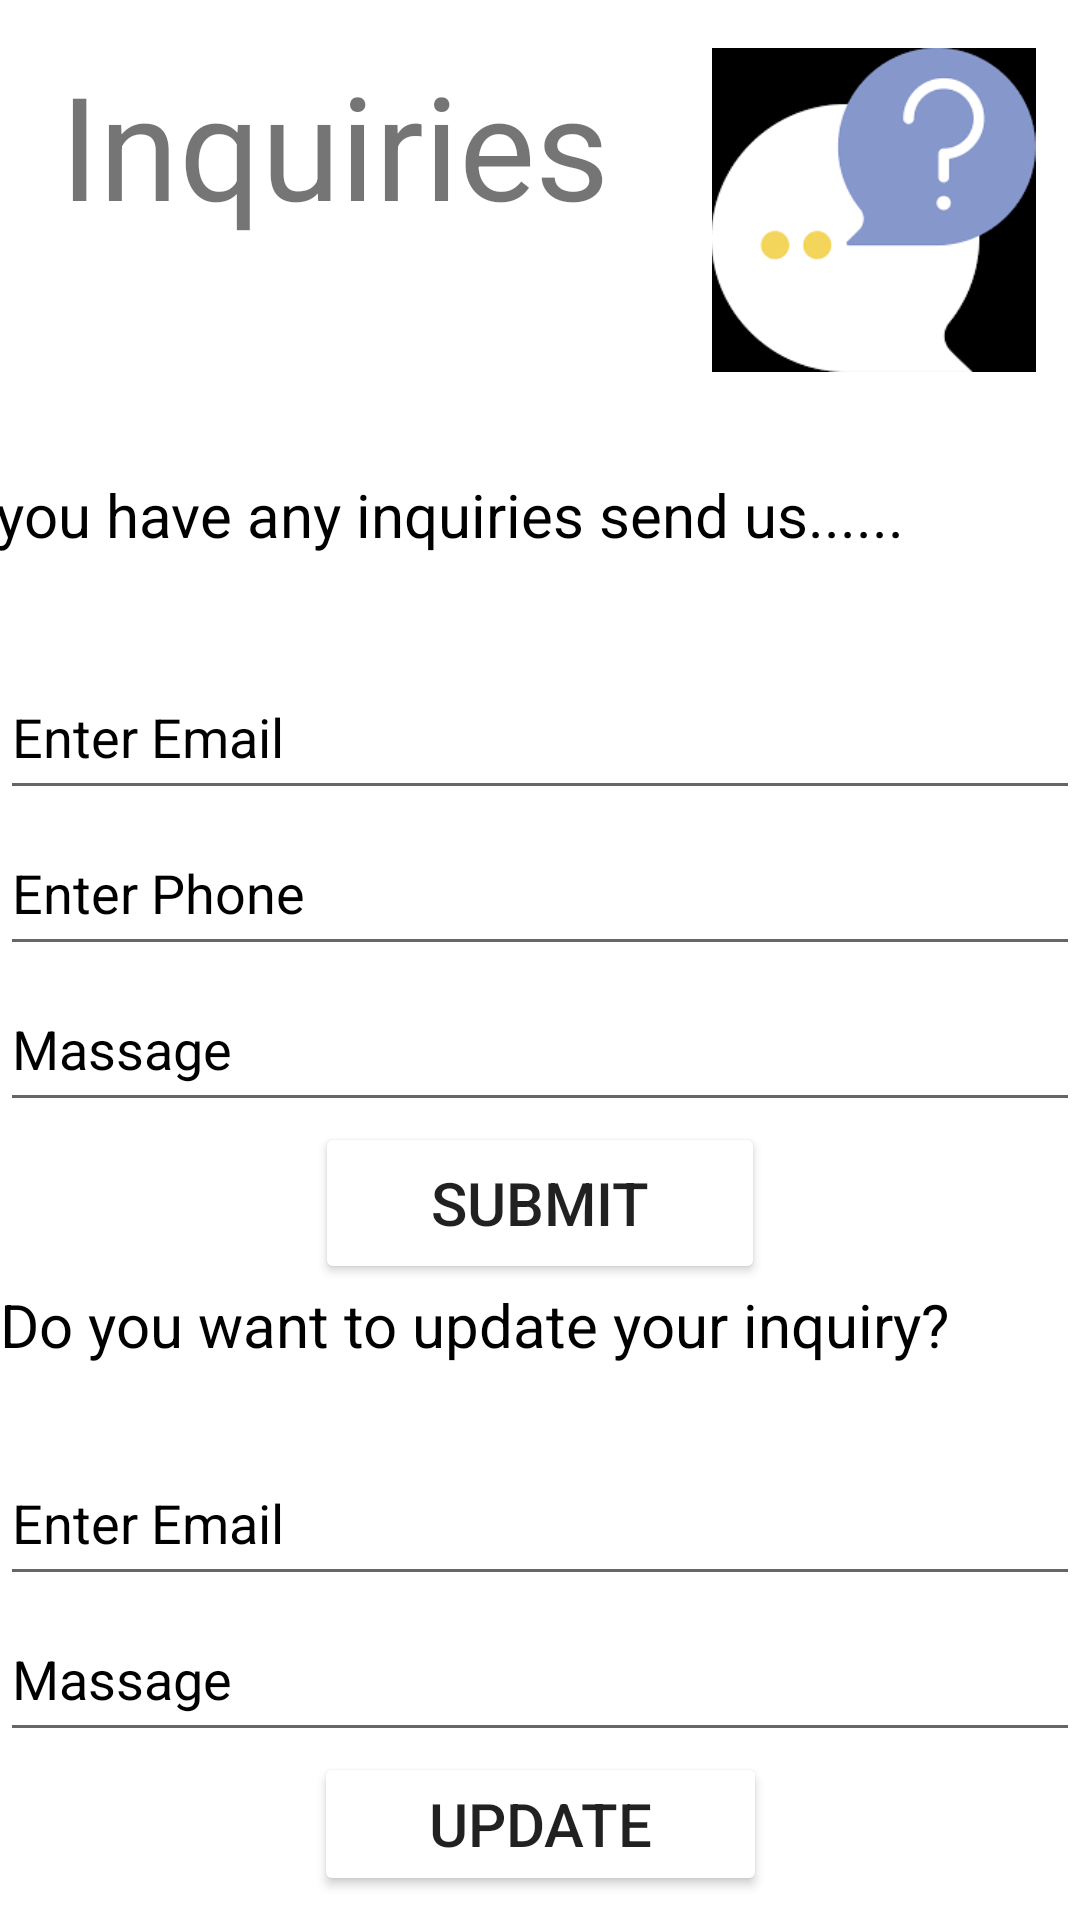

This screen was rendered from an Android layout file. Write that file and the resources it references.
<!-- AndroidManifest.xml: application theme Theme.MAD -->
<!-- res/layout/activity_inquiry.xml -->
<?xml version="1.0" encoding="utf-8"?>
<androidx.constraintlayout.widget.ConstraintLayout xmlns:android="http://schemas.android.com/apk/res/android"
    xmlns:app="http://schemas.android.com/apk/res-auto"
    xmlns:tools="http://schemas.android.com/tools"
    android:layout_width="match_parent"
    android:layout_height="match_parent"
    tools:context=".Inquiry">

    <TextView
        android:id="@+id/txtView3"
        android:layout_width="222dp"
        android:layout_height="77dp"
        android:layout_marginTop="16dp"
        android:text="@string/Inquiries"
        android:textAlignment="center"
        android:textColor="@color/txt"
        android:textSize="48sp"
        app:layout_constraintEnd_toStartOf="@+id/imageView2"
        app:layout_constraintHorizontal_bias="0.5"
        app:layout_constraintStart_toStartOf="parent"
        app:layout_constraintTop_toTopOf="parent" />

    <TextView
        android:id="@+id/textView6"
        android:layout_width="398dp"
        android:layout_height="60dp"
        android:layout_marginTop="158dp"
        android:text="@string/Inquiry2"
        android:textColor="@color/black"
        android:textSize="20sp"
        app:layout_constraintEnd_toEndOf="parent"
        app:layout_constraintHorizontal_bias="0.5"
        app:layout_constraintStart_toStartOf="parent"
        app:layout_constraintTop_toTopOf="parent" />

    <EditText
        android:id="@+id/hint6"
        android:layout_width="0dp"
        android:layout_height="0dp"
        android:ems="10"
        android:hint="@string/Email"
        android:inputType="textEmailAddress"
        android:textColor="@color/black"
        android:textColorHint="@color/black"
        app:layout_constraintBottom_toTopOf="@+id/hint7"
        app:layout_constraintEnd_toEndOf="parent"
        app:layout_constraintHorizontal_bias="0.5"
        app:layout_constraintStart_toStartOf="parent"
        app:layout_constraintTop_toBottomOf="@+id/textView6" />

    <EditText
        android:id="@+id/hint7"
        android:layout_width="0dp"
        android:layout_height="0dp"
        android:ems="10"
        android:hint="@string/Phone"
        android:inputType="phone"
        android:textColorHint="@color/black"
        app:layout_constraintBottom_toTopOf="@+id/hint8"
        app:layout_constraintEnd_toEndOf="parent"
        app:layout_constraintHorizontal_bias="0.5"
        app:layout_constraintStart_toStartOf="parent"
        app:layout_constraintTop_toBottomOf="@+id/hint6" />

    <EditText
        android:id="@+id/hint8"
        android:layout_width="0dp"
        android:layout_height="0dp"
        android:ems="10"
        android:hint="@string/Massage"
        android:inputType="textPersonName"
        android:textColorHint="@color/black"
        app:layout_constraintBottom_toTopOf="@+id/btn3"
        app:layout_constraintEnd_toEndOf="parent"
        app:layout_constraintHorizontal_bias="0.5"
        app:layout_constraintStart_toStartOf="parent"
        app:layout_constraintTop_toBottomOf="@+id/hint7" />

    <Button
        android:id="@+id/btn3"
        android:layout_width="150dp"
        android:layout_height="54dp"
        android:backgroundTint="@color/btn"
        android:text="@string/Submit"
        android:textColor="@color/txt"
        android:textSize="20sp"
        app:layout_constraintBottom_toTopOf="@+id/textView7"
        app:layout_constraintEnd_toEndOf="parent"
        app:layout_constraintHorizontal_bias="0.5"
        app:layout_constraintStart_toStartOf="parent"
        app:layout_constraintTop_toBottomOf="@+id/hint8" />

    <TextView
        android:id="@+id/textView7"
        android:layout_width="0dp"
        android:layout_height="0dp"
        android:text="@string/Inquiry1"
        android:textColor="@color/black"
        android:textSize="20sp"
        app:layout_constraintBottom_toTopOf="@+id/hint9"
        app:layout_constraintEnd_toEndOf="parent"
        app:layout_constraintHorizontal_bias="0.5"
        app:layout_constraintStart_toStartOf="parent"
        app:layout_constraintTop_toBottomOf="@+id/btn3" />

    <EditText
        android:id="@+id/hint9"
        android:layout_width="0dp"
        android:layout_height="0dp"
        android:ems="10"
        android:hint="@string/Email"
        android:inputType="textEmailAddress"
        android:textColorHint="@color/black"
        app:layout_constraintBottom_toTopOf="@+id/hint10"
        app:layout_constraintEnd_toEndOf="parent"
        app:layout_constraintHorizontal_bias="0.5"
        app:layout_constraintStart_toStartOf="parent"
        app:layout_constraintTop_toBottomOf="@+id/textView7" />

    <EditText
        android:id="@+id/hint10"
        android:layout_width="0dp"
        android:layout_height="0dp"
        android:ems="10"
        android:hint="@string/Massage"
        android:inputType="textPersonName"
        android:textColorHint="@color/black"
        app:layout_constraintBottom_toTopOf="@+id/btn4"
        app:layout_constraintEnd_toEndOf="parent"
        app:layout_constraintHorizontal_bias="0.5"
        app:layout_constraintStart_toStartOf="parent"
        app:layout_constraintTop_toBottomOf="@+id/hint9" />

    <Button
        android:id="@+id/btn4"
        android:layout_width="151dp"
        android:layout_height="48dp"
        android:layout_marginBottom="8dp"
        android:backgroundTint="@color/btn"
        android:text="@string/Update"
        android:textColor="@color/txt"
        android:textSize="20sp"
        app:layout_constraintBottom_toBottomOf="parent"
        app:layout_constraintEnd_toEndOf="parent"
        app:layout_constraintHorizontal_bias="0.5"
        app:layout_constraintStart_toStartOf="parent"
        app:layout_constraintTop_toBottomOf="@+id/hint10" />

    <ImageView
        android:id="@+id/imageView2"
        android:layout_width="137dp"
        android:layout_height="108dp"
        android:layout_marginTop="16dp"
        app:layout_constraintEnd_toEndOf="parent"
        app:layout_constraintHorizontal_bias="0.5"
        app:layout_constraintStart_toEndOf="@+id/txtView3"
        app:layout_constraintTop_toTopOf="parent"
        app:srcCompat="@drawable/images" />

</androidx.constraintlayout.widget.ConstraintLayout>
<!-- resources referenced by this layout -->
<resources>
  <color name="black">#FF000000</color>
  <!-- drawable images: png bitmap (drawable, 3549 bytes) -->
  <string name="Email">Enter Email</string>
  <string name="Inquiries">Inquiries</string>
  <string name="Inquiry1">Do you want to update your inquiry?</string>
  <string name="Inquiry2">If you have any inquiries send us......</string>
  <string name="Massage">Massage</string>
  <string name="Phone">Enter Phone</string>
  <string name="Submit">Submit</string>
  <string name="Update">Update</string>
  <style name="Theme.MAD" parent="Theme.MaterialComponents.DayNight.DarkActionBar">
          
          <item name="colorPrimary">@color/metal</item>
          <item name="colorPrimaryVariant">@color/stat</item>
          
          <item name="colorSecondary">@color/teal_200</item>
          <item name="colorSecondaryVariant">@color/teal_700</item>
          <item name="colorOnSecondary">@color/black</item>
          
          <item name="android:statusBarColor">?attr/colorPrimaryVariant</item>
          
      </style>
  <color name="metal">#0081AB</color>
  <color name="stat">#25597f</color>
  <color name="teal_200">#FF03DAC5</color>
  <color name="teal_700">#FF018786</color>
</resources>
